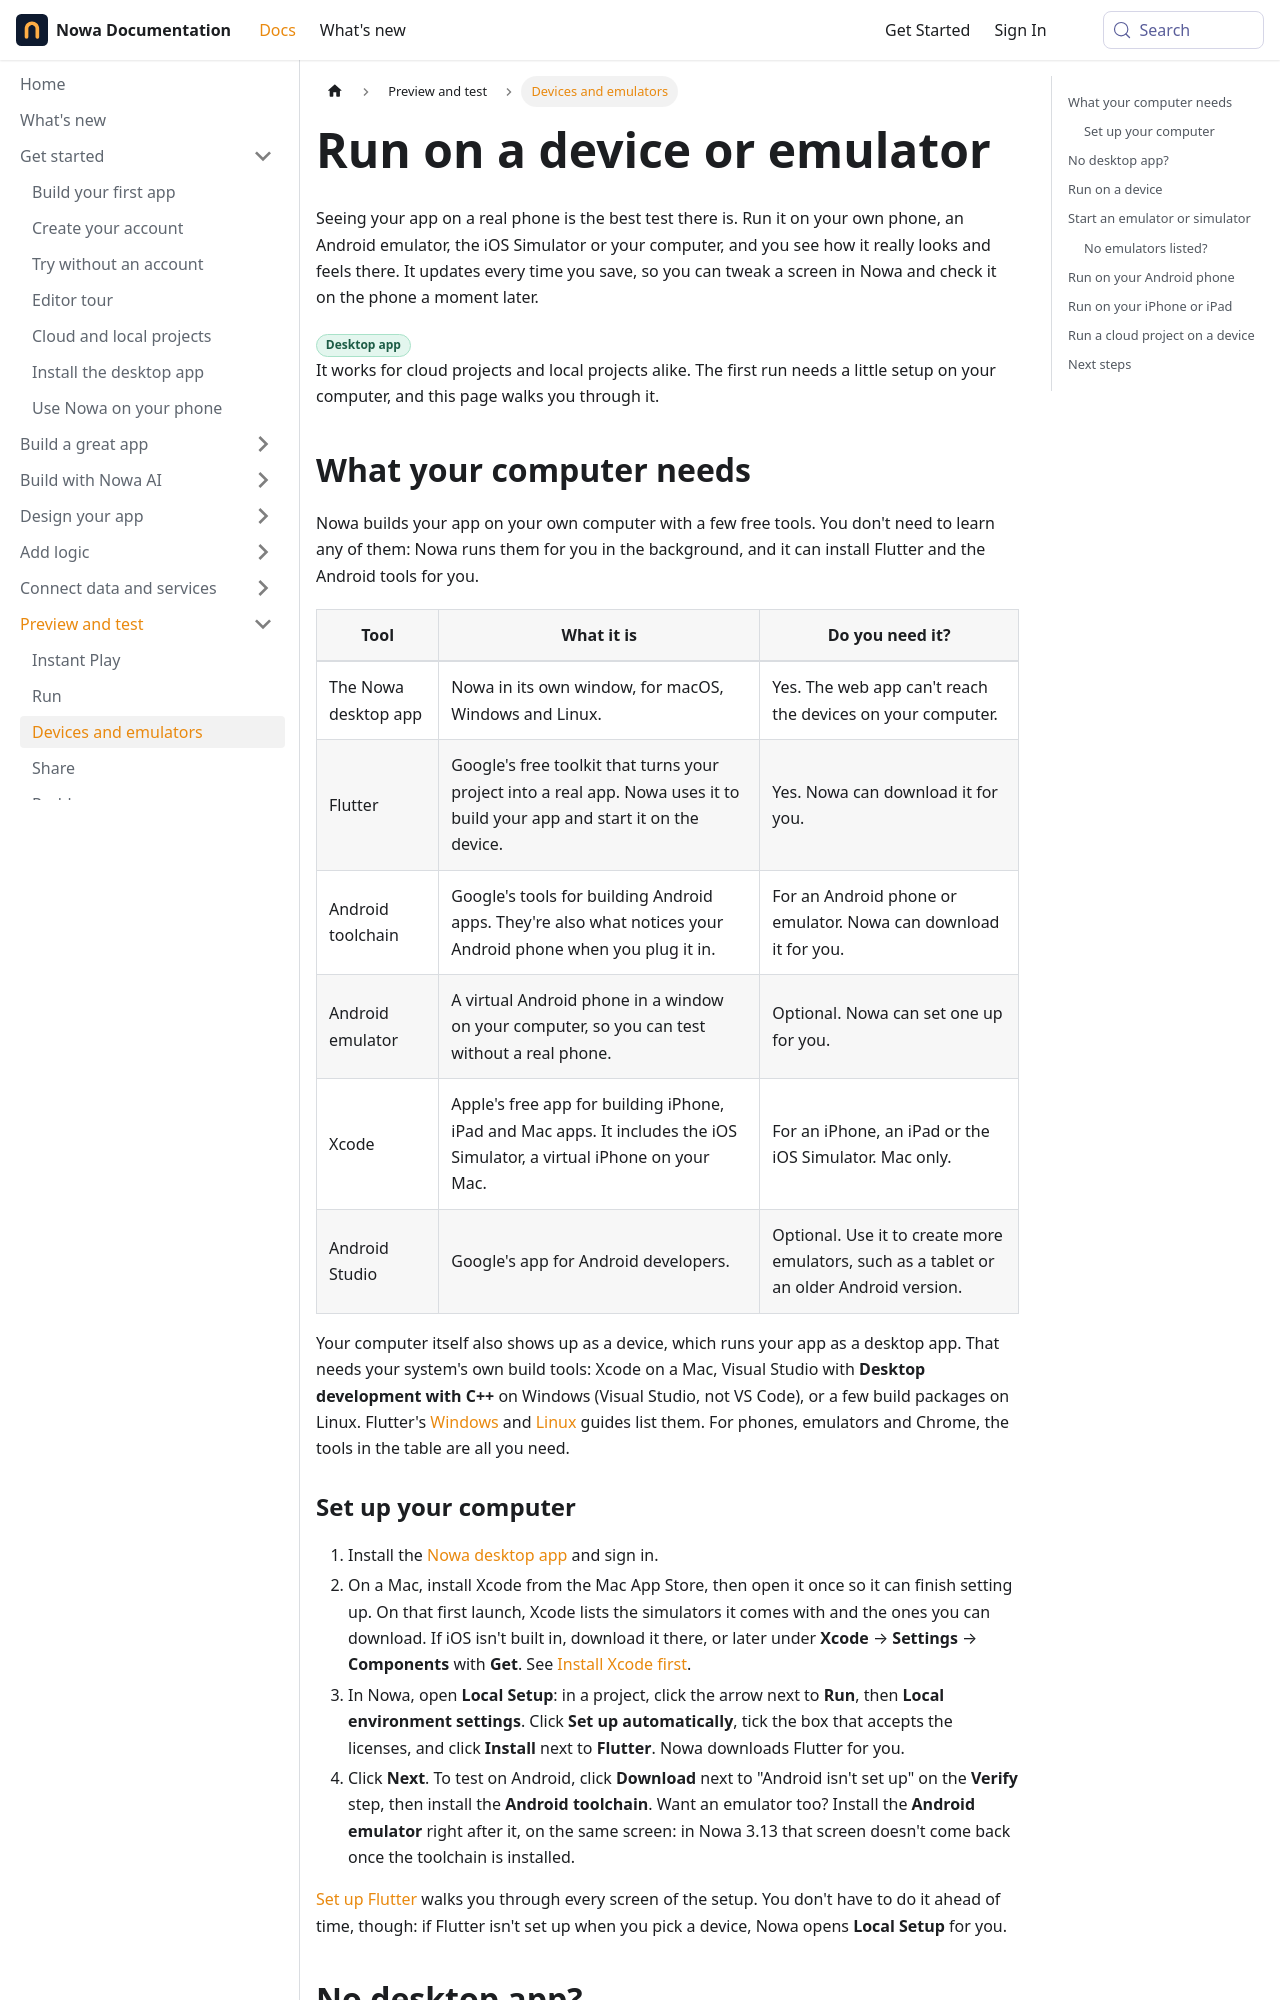

repository: nowaproj/docs · page: test/devices.html · generator: docusaurus

---
title: Run on a device or emulator
description: Run your real app on your own phone, an Android emulator, the iOS Simulator or your computer, see every change after you save, and set up the free tools your computer needs for it.
sidebar_label: Devices and emulators
keywords: [run on device, physical device, real device, test on my phone, emulator, simulator, ios simulator, android emulator, device hub, usb, usb debugging, developer options, developer mode, iphone, android phone, hot reload, hot restart, local cache, flutter sdk, xcode, android studio, run locally]
---

Seeing your app on a real phone is the best test there is. Run it on your own phone, an Android emulator, the iOS Simulator or your computer, and you see how it really looks and feels there. It updates every time you save, so you can tweak a screen in Nowa and check it on the phone a moment later.

<Badge type="desktop" />

It works for cloud projects and local projects alike. The first run needs a little setup on your computer, and this page walks you through it.

## What your computer needs {#what-your-computer-needs}

Nowa builds your app on your own computer with a few free tools. You don't need to learn any of them: Nowa runs them for you in the background, and it can install Flutter and the Android tools for you.

| Tool | What it is | Do you need it? |
|---|---|---|
| The Nowa desktop app | Nowa in its own window, for macOS, Windows and Linux. | Yes. The web app can't reach the devices on your computer. |
| Flutter | Google's free toolkit that turns your project into a real app. Nowa uses it to build your app and start it on the device. | Yes. Nowa can download it for you. |
| Android toolchain | Google's tools for building Android apps. They're also what notices your Android phone when you plug it in. | For an Android phone or emulator. Nowa can download it for you. |
| Android emulator | A virtual Android phone in a window on your computer, so you can test without a real phone. | Optional. Nowa can set one up for you. |
| Xcode | Apple's free app for building iPhone, iPad and Mac apps. It includes the iOS Simulator, a virtual iPhone on your Mac. | For an iPhone, an iPad or the iOS Simulator. Mac only. |
| Android Studio | Google's app for Android developers. | Optional. Use it to create more emulators, such as a tablet or an older Android version. |

Your computer itself also shows up as a device, which runs your app as a desktop app. That needs your system's own build tools: Xcode on a Mac, Visual Studio with **Desktop development with C++** on Windows (Visual Studio, not VS Code), or a few build packages on Linux. Flutter's [Windows](https://docs.flutter.dev/platform-integration/windows/setup) and [Linux](https://docs.flutter.dev/platform-integration/linux/setup) guides list them. For phones, emulators and Chrome, the tools in the table are all you need.
